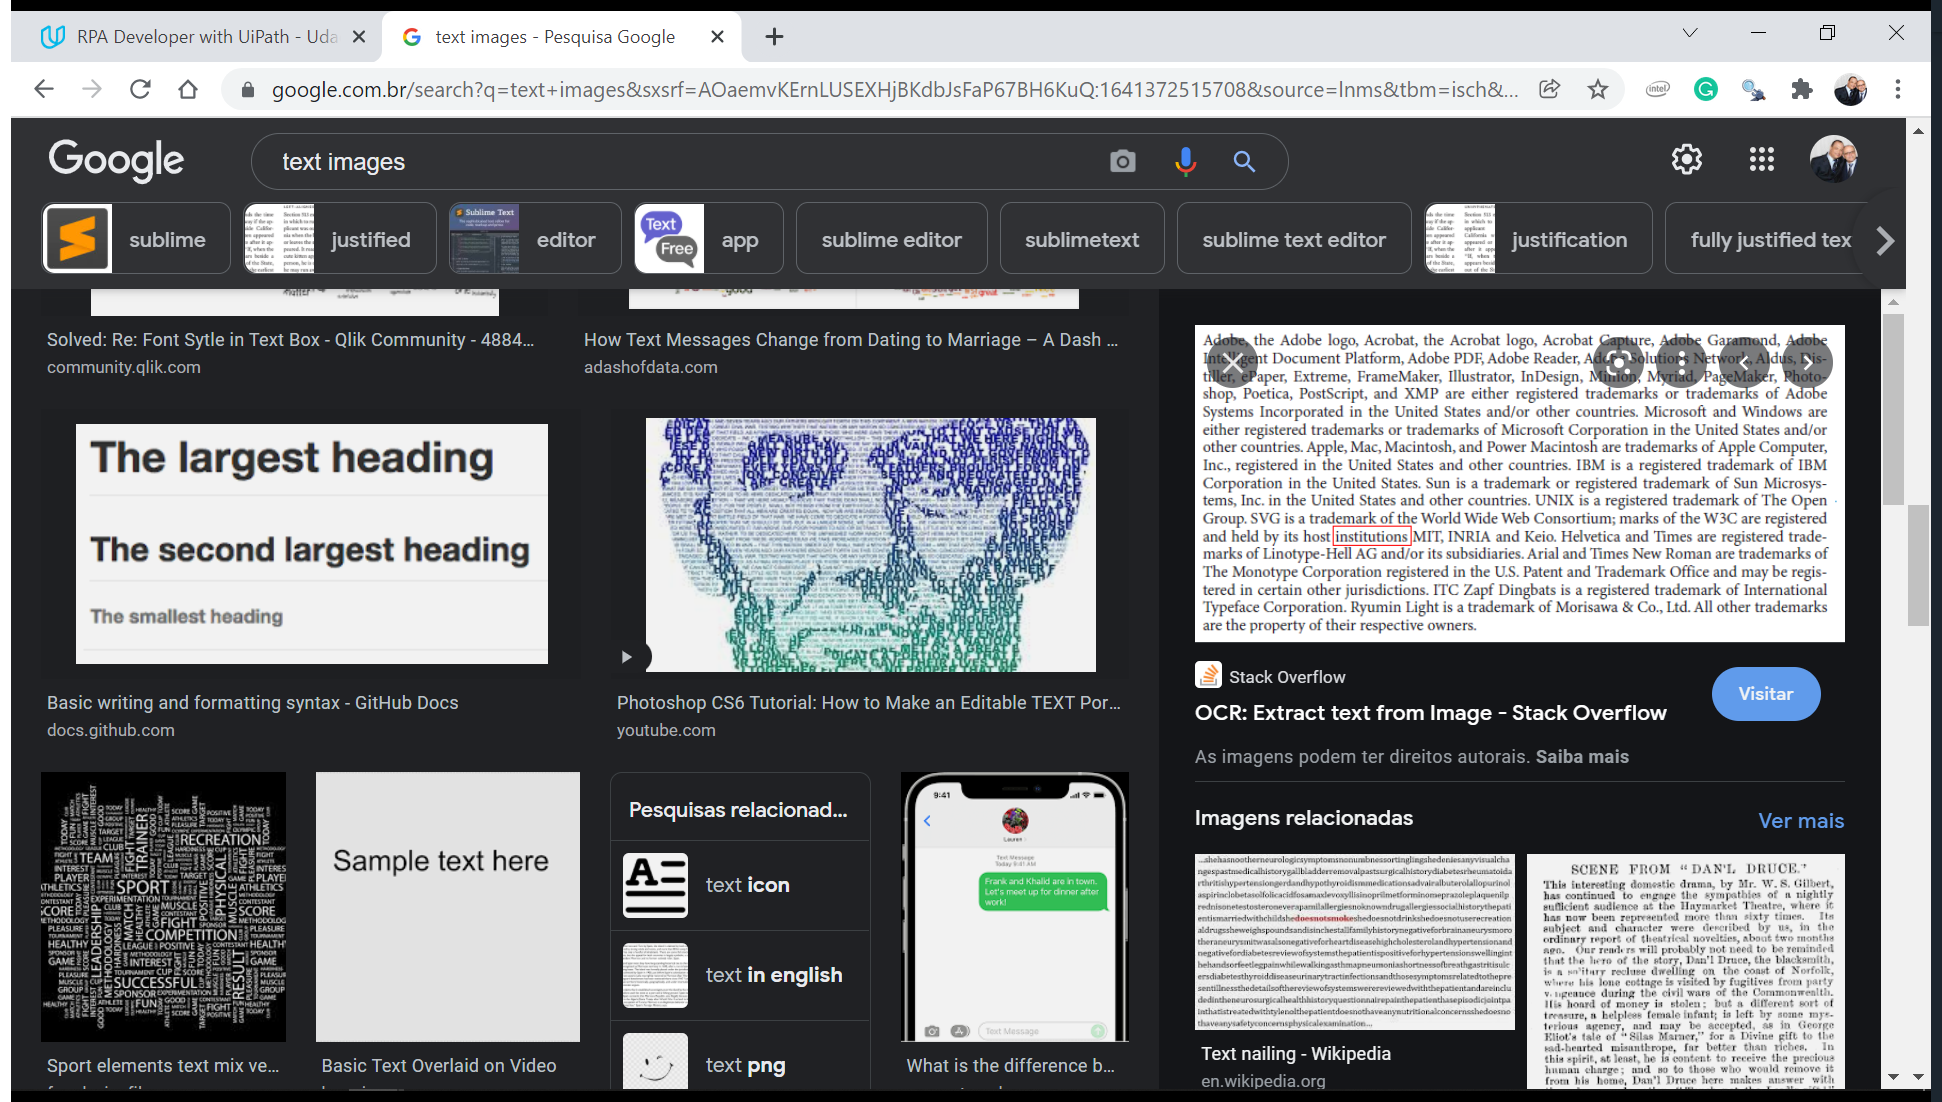
Task: workflow using screen scraper wizard
Workflow: Main

Step 1: Attach Browser 'Textimage Page' in window 'text images - Pesquisa Google' (chrome.exe)

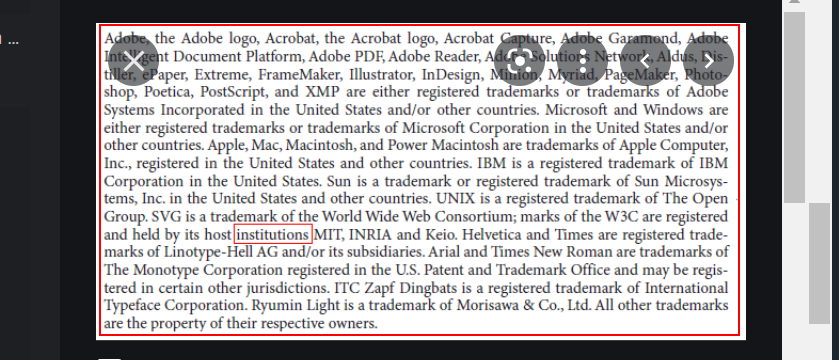
Step 2: get-text from the element

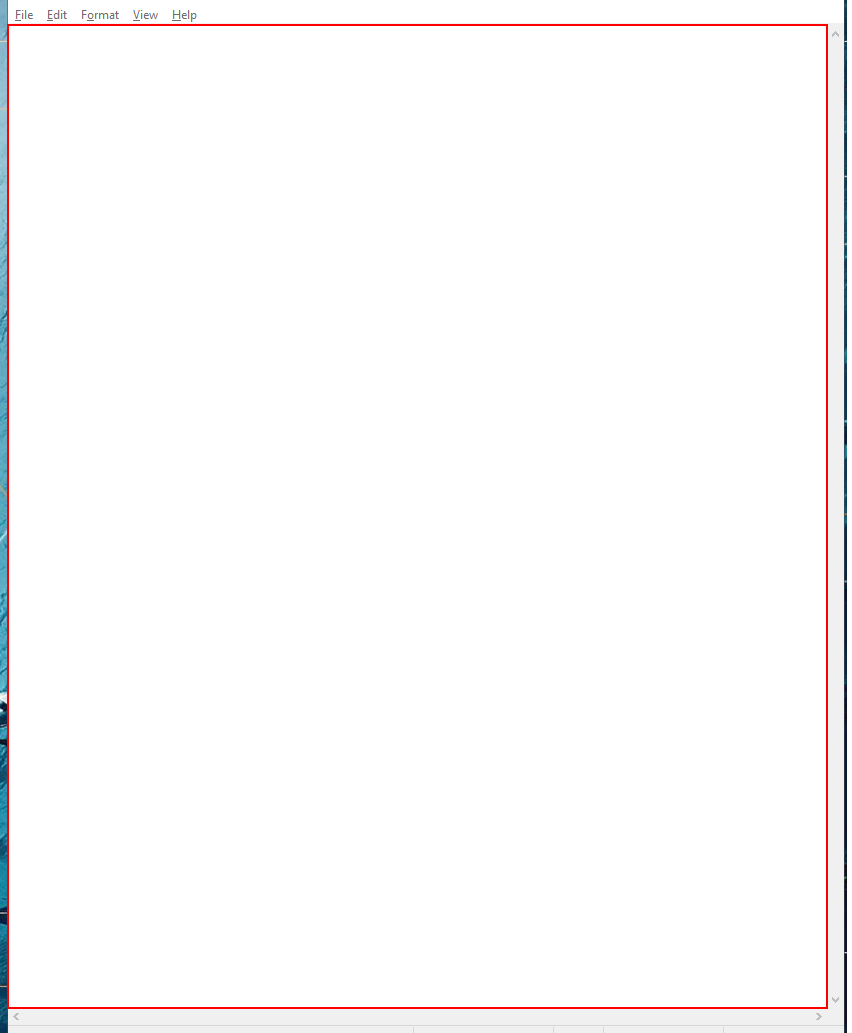
Step 3: type "[textScraped+ "[k(enter)]"]" into the editable text 'Text Editor' in window '* - Notepad' (notepad.exe)